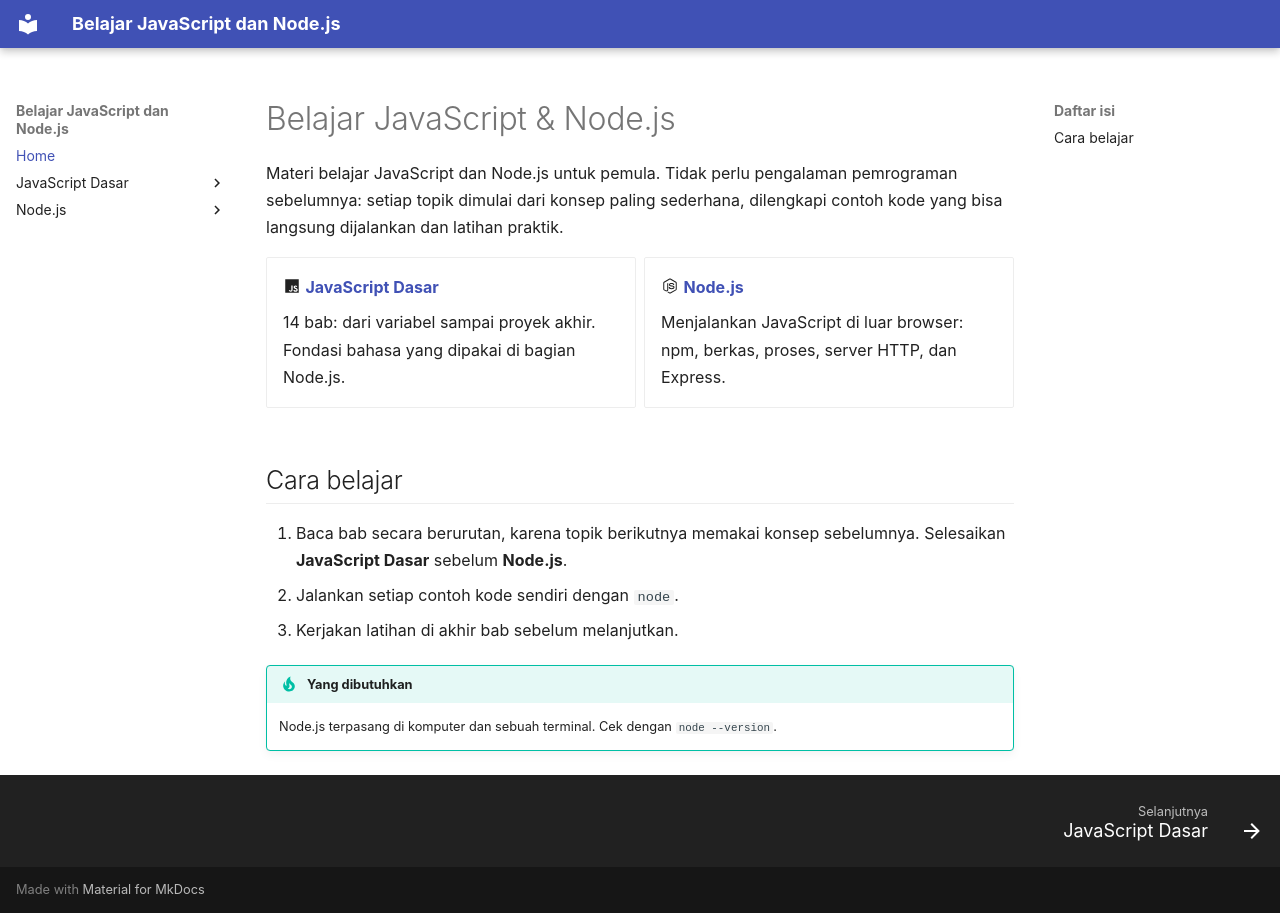

repository: TopekoX/materi-javascript-nodejs · page: index.html · generator: mkdocs

# Belajar JavaScript & Node.js

Materi belajar JavaScript dan Node.js untuk pemula. Tidak perlu pengalaman
pemrograman sebelumnya: setiap topik dimulai dari konsep paling sederhana,
dilengkapi contoh kode yang bisa langsung dijalankan dan latihan praktik.

<div class="grid cards" markdown>

- :material-language-javascript: **[JavaScript Dasar](javascript/index.md)**

    14 bab: dari variabel sampai proyek akhir. Fondasi bahasa yang dipakai di bagian Node.js.

- :material-nodejs: **[Node.js](nodejs/index.md)**

    Menjalankan JavaScript di luar browser: npm, berkas, proses, server HTTP, dan Express.

</div>

## Cara belajar

1. Baca bab secara berurutan, karena topik berikutnya memakai konsep sebelumnya. Selesaikan **JavaScript Dasar** sebelum **Node.js**.
2. Jalankan setiap contoh kode sendiri dengan `node`.
3. Kerjakan latihan di akhir bab sebelum melanjutkan.

!!! tip "Yang dibutuhkan"
    Node.js terpasang di komputer dan sebuah terminal. Cek dengan
    `node --version`.
